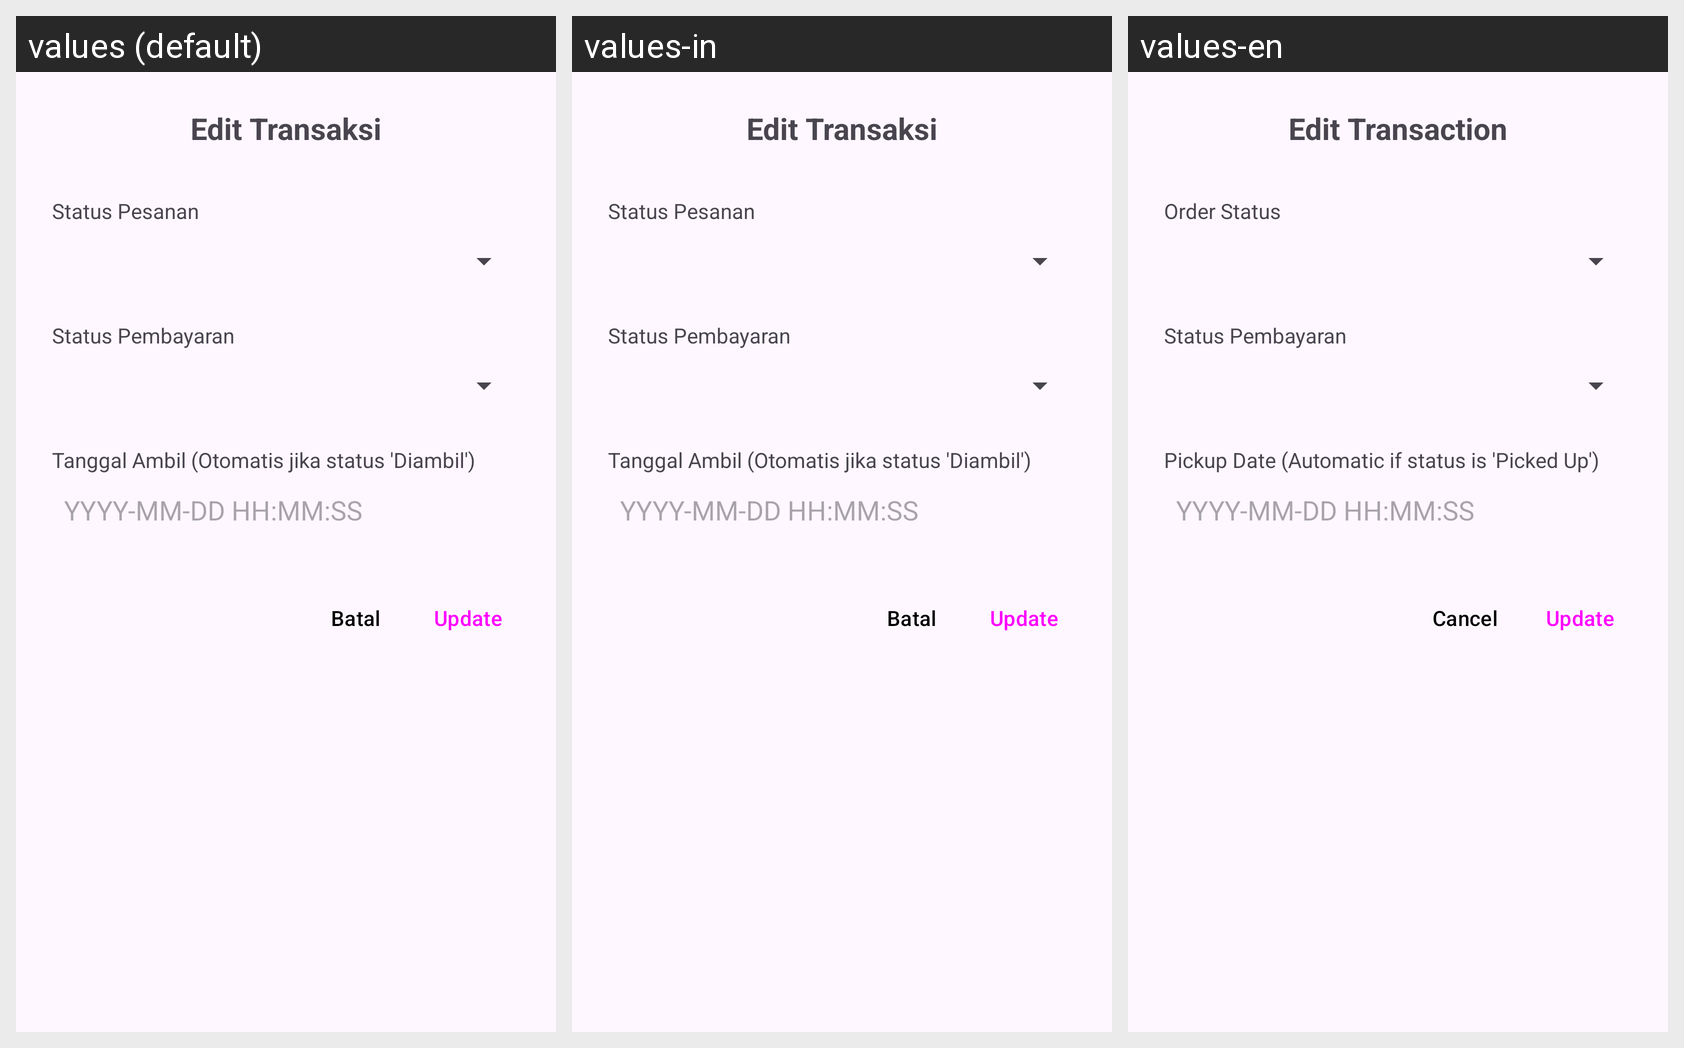

This grid shows one Android layout under several languages. Give, for every string resource on the screen, its name, the default text and each shown locale's text.
Android screen res/layout/dialog_edit_laporan.xml rendered under 3 locales, left to right: values (default), values-in, values-en. Device: Nexus 5 (rendered at 1080×1920; each locale shown at half size, 540×960, under a caption strip naming it); theme Theme.Laundry.
Strings drawn on this screen, with the default value and each locale's value (text and hints the layout hard-codes, and strings that could not be matched under every locale, appear in the picture but are not listed):

editra
  values: Edit Transaksi
  values-in: Edit Transaksi
  values-en: Edit Transaction

stapes
  values: Status Pesanan
  values-in: Status Pesanan
  values-en: Order Status

tanggam
  values: Tanggal Ambil (Otomatis jika status 'Diambil')
  values-in: Tanggal Ambil (Otomatis jika status 'Diambil')
  values-en: Pickup Date (Automatic if status is 'Picked Up')

btl
  values: Batal
  values-in: Batal
  values-en: Cancel
